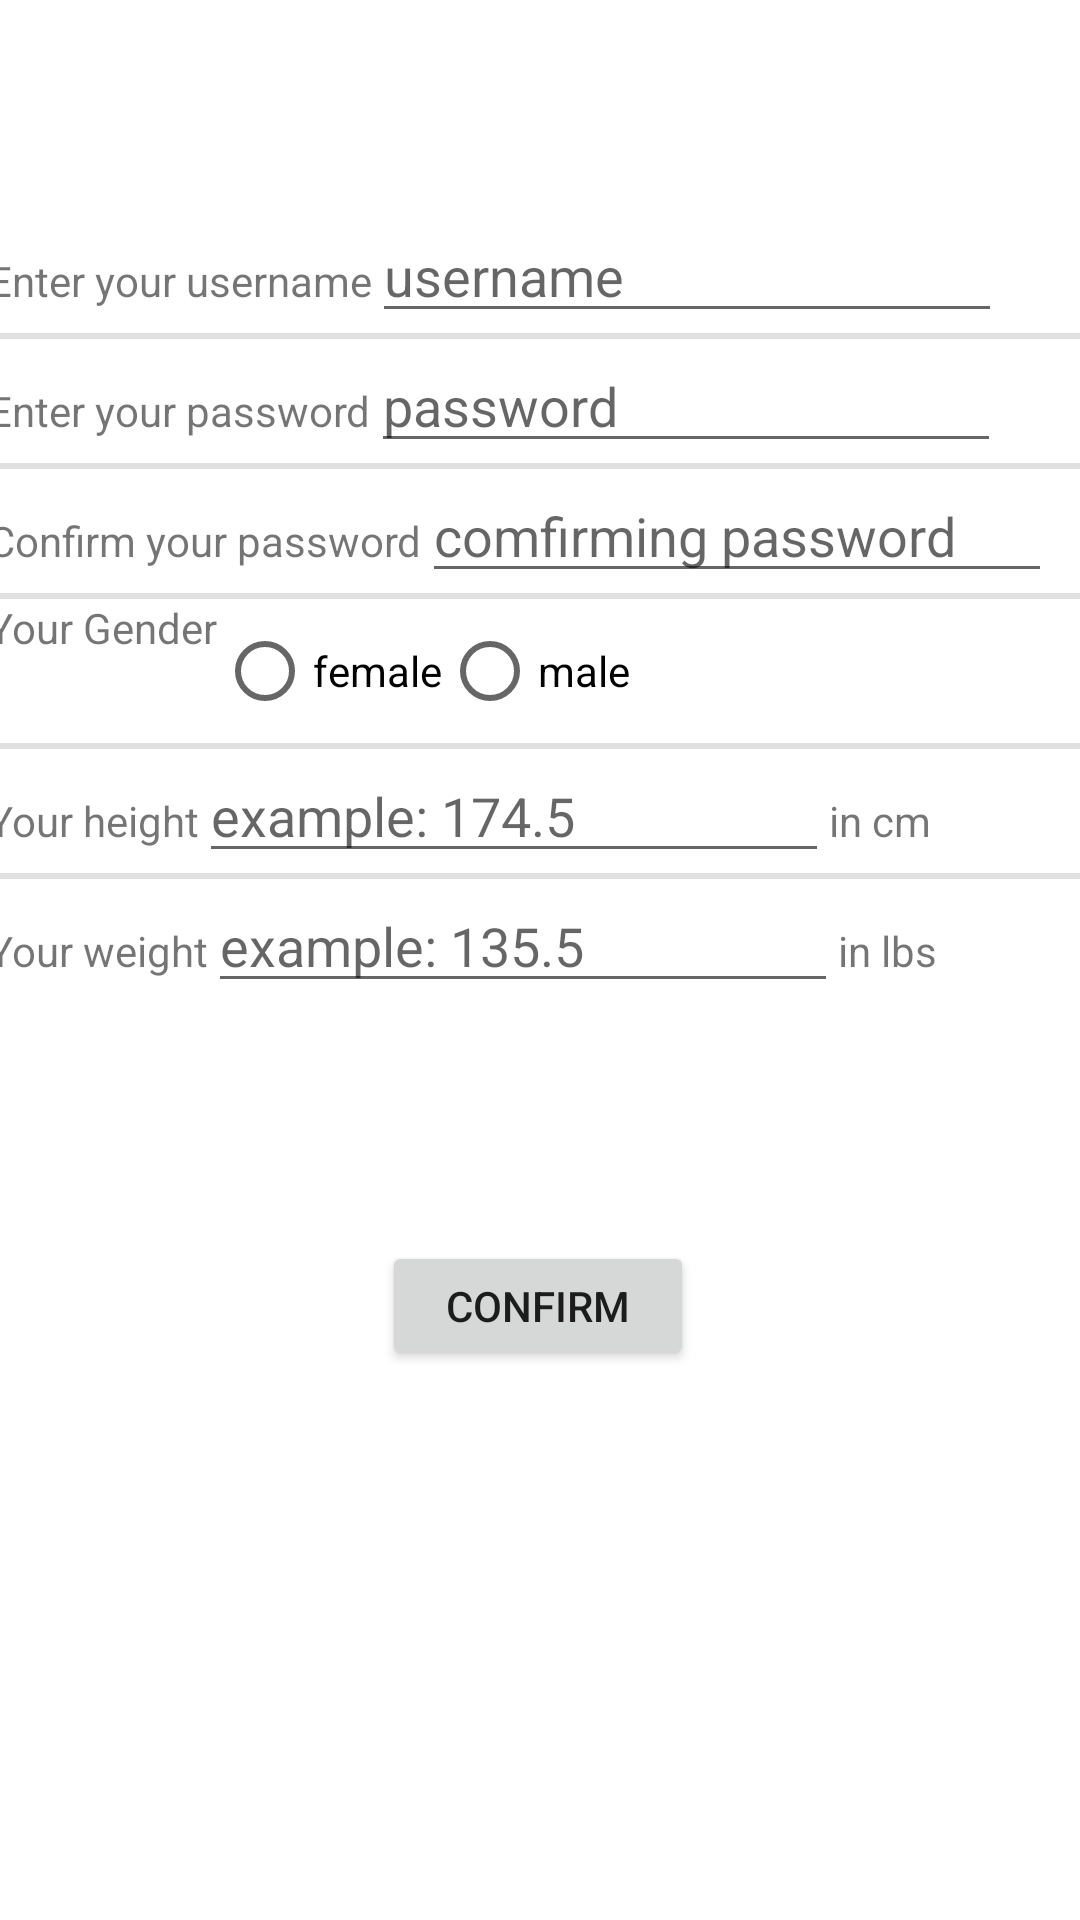

The Android layout XML behind this screen, and the referenced resources:
<!-- AndroidManifest.xml: application theme Theme.XDWorkoutTracker -->
<!-- res/layout/activity_register.xml -->
<?xml version="1.0" encoding="utf-8"?>
<androidx.constraintlayout.widget.ConstraintLayout xmlns:android="http://schemas.android.com/apk/res/android"
    xmlns:app="http://schemas.android.com/apk/res-auto"
    xmlns:tools="http://schemas.android.com/tools"
    android:layout_width="match_parent"
    android:layout_height="match_parent"
    tools:context=".RegisterActivity">

        <LinearLayout
            android:id="@+id/linearLayout"
            android:layout_width="369dp"
            android:layout_height="288dp"
            android:orientation="vertical"
            app:layout_constraintBottom_toBottomOf="parent"
            app:layout_constraintEnd_toEndOf="parent"
            app:layout_constraintStart_toStartOf="parent"
            app:layout_constraintTop_toTopOf="parent"
            app:layout_constraintVertical_bias="0.198">

            <LinearLayout
                android:layout_width="match_parent"
                android:layout_height="wrap_content"
                android:orientation="horizontal">

                <TextView
                    android:id="@+id/textView5"
                    android:layout_width="wrap_content"
                    android:layout_height="wrap_content"
                    android:text="Enter your username" />

                <EditText
                    android:id="@+id/reg_username"
                    android:layout_width="wrap_content"
                    android:layout_height="wrap_content"
                    android:ems="10"
                    android:hint="username"
                    android:inputType="textPersonName" />
            </LinearLayout>

            <View
                android:id="@+id/divider"
                android:layout_width="match_parent"
                android:layout_height="2dp"
                android:background="?android:attr/listDivider" />

            <LinearLayout
                android:layout_width="match_parent"
                android:layout_height="wrap_content"
                android:orientation="horizontal">

                <TextView
                    android:id="@+id/textView4"
                    android:layout_width="wrap_content"
                    android:layout_height="wrap_content"
                    android:text="Enter your password" />

                <EditText
                    android:id="@+id/reg_password"
                    android:layout_width="wrap_content"
                    android:layout_height="wrap_content"
                    android:ems="10"
                    android:hint="password"
                    android:inputType="textPassword" />

            </LinearLayout>

            <View
                android:id="@+id/divider2"
                android:layout_width="match_parent"
                android:layout_height="2dp"
                android:background="?android:attr/listDivider" />

            <LinearLayout
                android:layout_width="match_parent"
                android:layout_height="wrap_content"
                android:orientation="horizontal">

                <TextView
                    android:id="@+id/confirm_password"
                    android:layout_width="wrap_content"
                    android:layout_height="wrap_content"
                    android:text="Confirm your password" />

                <EditText
                    android:id="@+id/reg_confirmPassword"
                    android:layout_width="wrap_content"
                    android:layout_height="wrap_content"
                    android:ems="10"
                    android:hint="comfirming password"
                    android:inputType="textPassword" />
            </LinearLayout>

            <View
                android:id="@+id/divider3"
                android:layout_width="match_parent"
                android:layout_height="2dp"
                android:background="?android:attr/listDivider" />

            <LinearLayout
                android:layout_width="match_parent"
                android:layout_height="wrap_content"
                android:orientation="horizontal">

                <TextView
                    android:id="@+id/register_gender"
                    android:layout_width="wrap_content"
                    android:layout_height="match_parent"
                    android:text="Your Gender" />

                <RadioGroup
                    android:layout_width="match_parent"
                    android:layout_height="wrap_content"
                    android:orientation="horizontal">

                    <RadioButton
                        android:id="@+id/reg_female"
                        android:layout_width="wrap_content"
                        android:layout_height="wrap_content"
                        android:text="female" />

                    <RadioButton
                        android:id="@+id/reg_male"
                        android:layout_width="81dp"
                        android:layout_height="wrap_content"
                        android:text="male" />
                </RadioGroup>

            </LinearLayout>

            <View
                android:id="@+id/divider4"
                android:layout_width="match_parent"
                android:layout_height="2dp"
                android:background="?android:attr/listDivider" />

            <LinearLayout
                android:layout_width="match_parent"
                android:layout_height="wrap_content"
                android:orientation="horizontal">

                <TextView
                    android:id="@+id/textView"
                    android:layout_width="wrap_content"
                    android:layout_height="wrap_content"
                    android:text="Your height" />

                <EditText
                    android:id="@+id/reg_height"
                    android:layout_width="wrap_content"
                    android:layout_height="wrap_content"
                    android:ems="10"
                    android:hint="example: 174.5"
                    android:inputType="numberDecimal" />

                <TextView
                    android:id="@+id/textView7"
                    android:layout_width="wrap_content"
                    android:layout_height="wrap_content"
                    android:layout_weight="1"
                    android:text="in cm" />
            </LinearLayout>

            <View
                android:id="@+id/divider5"
                android:layout_width="match_parent"
                android:layout_height="2dp"
                android:background="?android:attr/listDivider" />

            <LinearLayout
                android:layout_width="match_parent"
                android:layout_height="wrap_content"
                android:orientation="horizontal">

                <TextView
                    android:id="@+id/textView2"
                    android:layout_width="wrap_content"
                    android:layout_height="wrap_content"
                    android:text="Your weight" />

                <EditText
                    android:id="@+id/reg_weight"
                    android:layout_width="wrap_content"
                    android:layout_height="wrap_content"
                    android:ems="10"
                    android:hint="example: 135.5"
                    android:inputType="numberDecimal" />

                <TextView
                    android:id="@+id/textView6"
                    android:layout_width="wrap_content"
                    android:layout_height="wrap_content"
                    android:layout_weight="1"
                    android:text="in lbs" />
            </LinearLayout>

        </LinearLayout>

        <Button
            android:id="@+id/reg_confirmButton"
            android:layout_width="104dp"
            android:layout_height="43dp"
            android:layout_marginTop="56dp"
            android:text="Confirm"
            app:layout_constraintEnd_toEndOf="parent"
            app:layout_constraintHorizontal_bias="0.498"
            app:layout_constraintStart_toStartOf="parent"
            app:layout_constraintTop_toBottomOf="@+id/linearLayout" />

    </androidx.constraintlayout.widget.ConstraintLayout>
<!-- resources referenced by this layout -->
<resources>
  <style name="Theme.XDWorkoutTracker" parent="Theme.MaterialComponents.DayNight.DarkActionBar">
          
          <item name="colorPrimary">@color/teal_4</item>
          <item name="colorPrimaryVariant">@color/teal_3</item>
          <item name="colorOnPrimary">@color/pink_50</item>
          
          <item name="colorSecondary">@color/teal_200</item>
          <item name="colorSecondaryVariant">@color/teal_700</item>
          <item name="colorOnSecondary">@color/black</item>
          
          <item name="android:statusBarColor" tools:targetApi="l">?attr/colorPrimaryVariant</item>
          
      </style>
  <color name="teal_200">#FF03DAC5</color>
  <color name="teal_700">#FF018786</color>
  <color name="black">#FF000000</color>
</resources>
